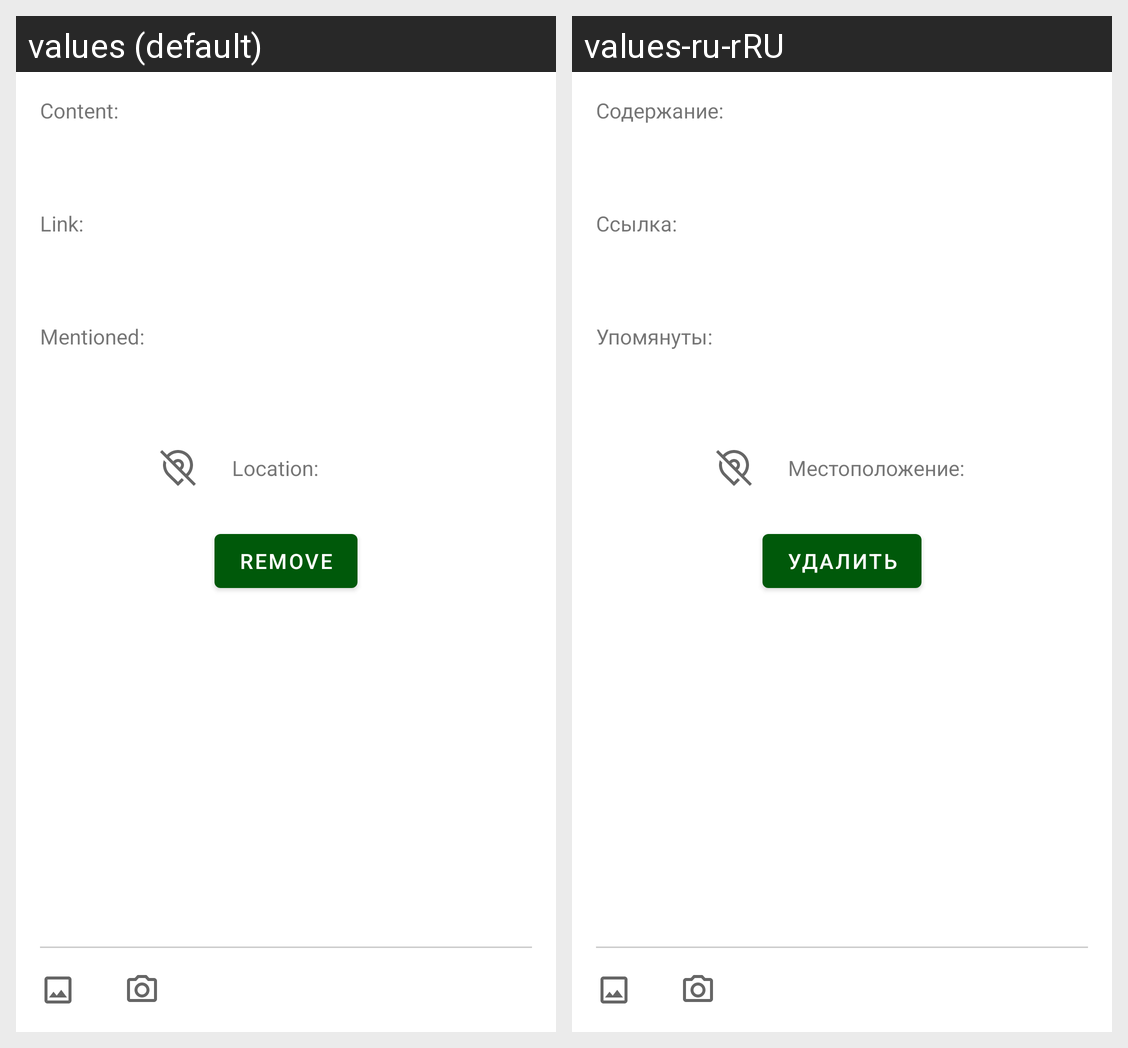

The Android screen above is rendered under two locales of the same app. Produce the string resources it draws, with the default and per-locale values.
Android screen res/layout/fragment_new_post.xml rendered under 2 locales, left to right: values (default), values-ru-rRU. Device: Nexus 5 (rendered at 1080×1920; each locale shown at half size, 540×960, under a caption strip naming it); theme AppTheme.
Strings drawn on this screen, with the default value and each locale's value (text and hints the layout hard-codes, and strings that could not be matched under every locale, appear in the picture but are not listed):

new_post_content
  values: Content:
  values-ru-rRU: Содержание:

new_post_link
  values: Link:
  values-ru-rRU: Ссылка:

post_mentions
  values: Mentioned:
  values-ru-rRU: Упомянуты:

new_post_coordinates
  values: Location:
  values-ru-rRU: Местоположение:

remove
  values: Remove
  values-ru-rRU: Удалить
